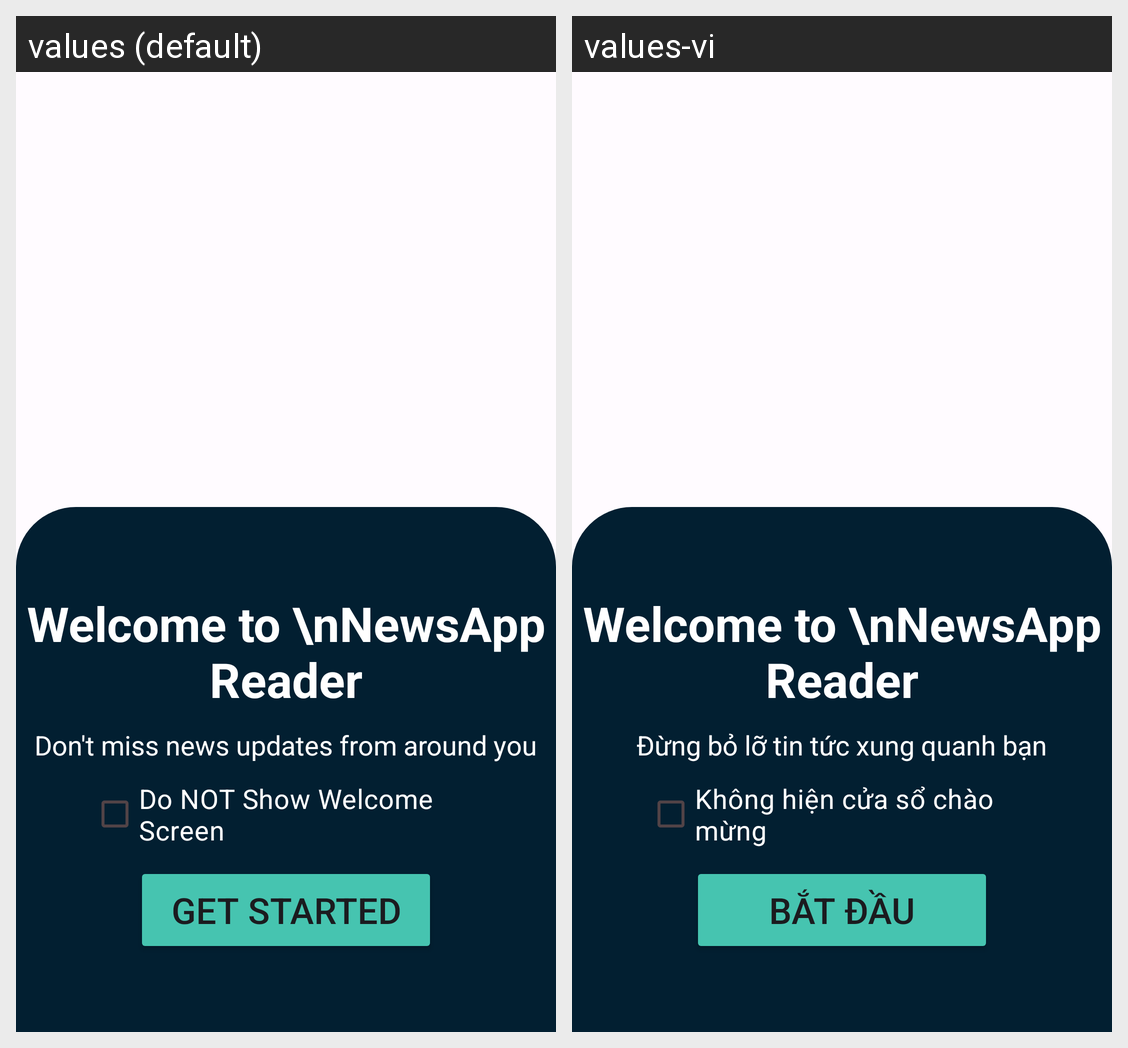

The Android screen above is rendered under two locales of the same app. Produce the string resources it draws, with the default and per-locale values.
Android screen res/layout/activity_hello_screen.xml rendered under 2 locales, left to right: values (default), values-vi. Device: Nexus 5 (rendered at 1080×1920; each locale shown at half size, 540×960, under a caption strip naming it); theme AppTheme.
Strings drawn on this screen, with the default value and each locale's value (text and hints the layout hard-codes, and strings that could not be matched under every locale, appear in the picture but are not listed):

hello_screen_messeage_2
  values: Don't miss news updates from around you
  values-vi: Đừng bỏ lỡ tin tức xung quanh bạn

show_welcome_screen
  values: Do NOT Show Welcome Screen
  values-vi: Không hiện cửa sổ chào mừng

get_started
  values: GET STARTED
  values-vi: BẮT ĐẦU
